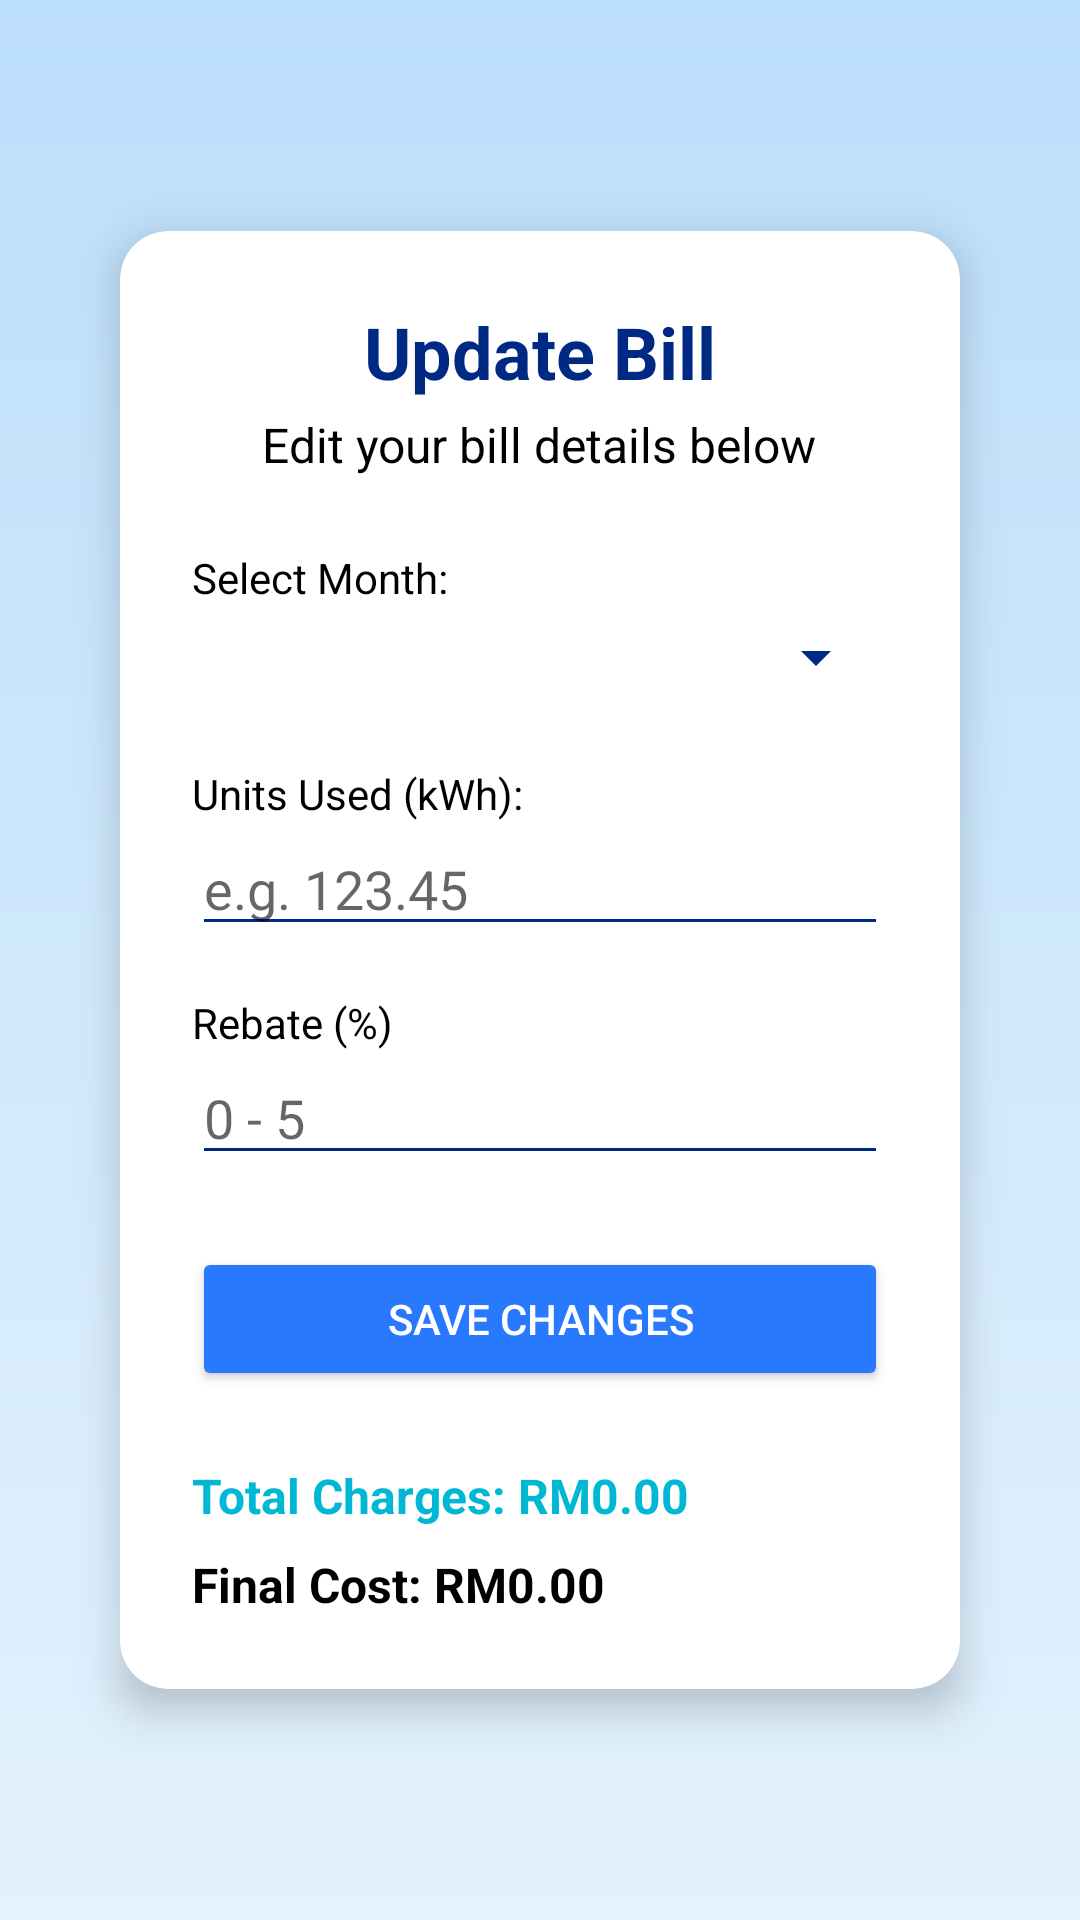

Produce the Android XML layout that renders to this screen, including the resource entries it uses.
<!-- AndroidManifest.xml: application theme AppTheme -->
<!-- res/layout/activity_update_bill.xml -->
<?xml version="1.0" encoding="utf-8"?>
<androidx.constraintlayout.widget.ConstraintLayout xmlns:android="http://schemas.android.com/apk/res/android"
    xmlns:card_view="http://schemas.android.com/apk/res-auto"
    xmlns:app="http://schemas.android.com/apk/res-auto"
    android:layout_width="match_parent"
    android:layout_height="match_parent"
    android:background="@drawable/gradient_background"
    android:padding="16dp">

    <androidx.cardview.widget.CardView
        android:layout_width="match_parent"
        android:layout_height="wrap_content"
        android:layout_margin="24dp"
        card_view:cardCornerRadius="16dp"
        card_view:cardElevation="8dp"
        app:layout_constraintTop_toTopOf="parent"
        app:layout_constraintBottom_toBottomOf="parent"
        app:layout_constraintStart_toStartOf="parent"
        app:layout_constraintEnd_toEndOf="parent">

        <LinearLayout
            android:layout_width="match_parent"
            android:layout_height="wrap_content"
            android:orientation="vertical"
            android:padding="24dp">

            <TextView
                android:text="Update Bill"
                android:textSize="24sp"
                android:textStyle="bold"
                android:textColor="@color/primary"
                android:layout_gravity="center_horizontal"
                android:layout_marginBottom="4dp"
                android:layout_width="wrap_content"
                android:layout_height="wrap_content" />

            <TextView
                android:text="Edit your bill details below"
                android:textSize="16sp"
                android:textColor="@color/textDark"
                android:layout_gravity="center_horizontal"
                android:layout_marginBottom="24dp"
                android:layout_width="wrap_content"
                android:layout_height="wrap_content" />

            <TextView
                android:text="Select Month:"
                android:textSize="14sp"
                android:textColor="@color/textDark"
                android:layout_width="match_parent"
                android:layout_height="wrap_content"
                android:layout_marginBottom="5dp" />

            <Spinner
                android:id="@+id/spinnerMonthUpdate"
                android:layout_width="match_parent"
                android:layout_height="wrap_content"
                android:backgroundTint="@color/primary"
                android:layout_marginBottom="24dp" />

            <TextView
                android:text="Units Used (kWh):"
                android:textSize="14sp"
                android:textColor="@color/textDark"
                android:layout_width="match_parent"
                android:layout_height="wrap_content" />

            <EditText
                android:id="@+id/etUnitsUpdate"
                android:hint="e.g. 123.45"
                android:inputType="numberDecimal"
                android:backgroundTint="@color/primary"
                android:layout_width="match_parent"
                android:layout_height="wrap_content"
                android:layout_marginBottom="16dp" />

            <TextView
                android:text="Rebate (%)"
                android:textSize="14sp"
                android:textColor="@color/textDark"
                android:layout_width="match_parent"
                android:layout_height="wrap_content" />

            <EditText
                android:id="@+id/etRebateUpdate"
                android:hint="0 - 5"
                android:inputType="numberDecimal"
                android:backgroundTint="@color/primary"
                android:layout_width="match_parent"
                android:layout_height="wrap_content"
                android:layout_marginBottom="24dp" />

            <Button
                android:id="@+id/btnSave"
                android:text="Save Changes"
                android:layout_width="match_parent"
                android:layout_height="wrap_content"
                android:textColor="@color/textLight"
                android:backgroundTint="@color/accent"
                android:layout_marginBottom="24dp" />

            <TextView
                android:id="@+id/tvTotal"
                android:text="Total Charges: RM0.00"
                android:textSize="16sp"
                android:textStyle="bold"
                android:textColor="@color/secondary"
                android:layout_width="match_parent"
                android:layout_height="wrap_content"
                android:layout_marginBottom="8dp" />

            <TextView
                android:id="@+id/tvFinal"
                android:text="Final Cost: RM0.00"
                android:textSize="16sp"
                android:textStyle="bold"
                android:textColor="@color/textDark"
                android:layout_width="match_parent"
                android:layout_height="wrap_content" />

        </LinearLayout>

    </androidx.cardview.widget.CardView>

</androidx.constraintlayout.widget.ConstraintLayout>
<!-- resources referenced by this layout -->
<resources>
  <color name="accent">#2979FF</color>
  <color name="primary">#002984</color>
  <color name="secondary">#00B8D4</color>
  <color name="textDark">#000000</color>
  <color name="textLight">#FFFFFF</color>
  <!-- drawable gradient_background (drawable) -->
  <?xml version="1.0" encoding="utf-8"?>
  <shape xmlns:android="http://schemas.android.com/apk/res/android">
      <gradient
          android:startColor="#E3F2FD"
          android:endColor="#BBDEFB"
          android:angle="90"/>
  </shape>
  <style name="AppTheme" parent="Theme.MaterialComponents.Light.DarkActionBar">
          <item name="colorPrimary">@color/primary</item>
          <item name="colorPrimaryVariant">@color/primaryDark</item>
          <item name="colorSecondary">@color/accent</item>
          <item name="android:colorBackground">@color/backgroundLight</item>
          <item name="android:textColor">@color/textDark</item>
  
          <item name="android:statusBarColor">@color/statusBarLight</item>
          <item name="android:navigationBarColor">@color/secondary</item>
      </style>
  <color name="primaryDark">#1A237E</color>
  <color name="backgroundLight">#F4F6FC</color>
  <color name="statusBarLight">#002984</color>
</resources>
